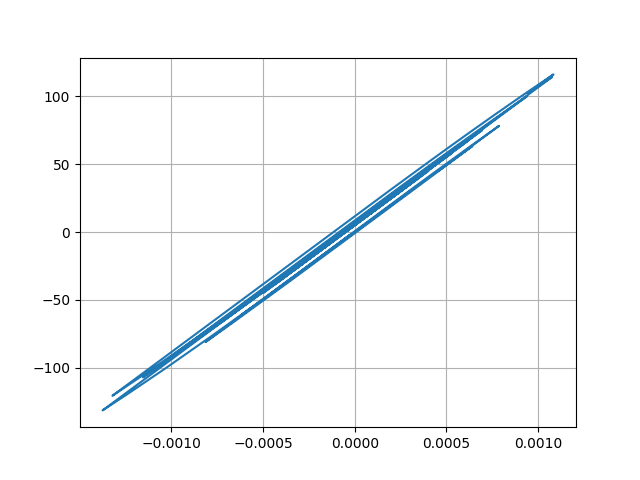

The data file committed next to this chart (first rows):
Desplacment, Force
0.0, 0.0
7.399129191203016e-06, 0.7399
2.290722518277794e-05, 2.291
3.474732796054092e-05, 3.475
3.587798396612456e-05, 3.588
2.663716580052856e-05, 2.664
1.326138844170651e-05, 1.326
3.6390204667761136e-06, 0.3638
1.845191778076741e-06, 0.1844
6.80818765653315e-06, 0.6807
1.4008797762361181e-05, 1.401
1.8292398482028692e-05, 1.829
1.6830292206087665e-05, 1.683
1.118949950129673e-05, 1.119
6.974719995150746e-06, 0.6973
8.805097076876282e-06, 0.8804
1.6912213154752123e-05, 1.691
2.7430194841040363e-05, 2.743
3.525208134370468e-05, 3.525
3.6597808594571205e-05, 3.66
2.964796314030681e-05, 2.965
1.705683998946569e-05, 1.705
4.256357348328109e-06, 0.4254
-4.0610334912122506e-06, -0.4063
-7.315772303873097e-06, -0.7318
-7.622157264814663e-06, -0.7625
-5.949812884920528e-06, -0.5952
-3.2588684515179092e-06, -0.3261
4.23478436123074e-07, 0.04211
4.448906205769335e-06, 0.4447
6.570164087056023e-06, 0.6568
5.411923506830277e-06, 0.541
2.2065334090066208e-06, 0.2204
-1.4093648582353106e-06, -0.1412
-5.680428177652743e-06, -0.5683
-1.1746540828076648e-05, -1.175
-2.2035720819684738e-05, -2.204
-3.643555734400307e-05, -3.644
-5.139296746266355e-05, -5.139
-6.221034559255454e-05, -6.221
-6.47926065063562e-05, -6.479
-5.950016580867067e-05, -5.95
-5.067555489300802e-05, -5.067
-4.304773730860822e-05, -4.304
-3.5356028186677654e-05, -3.535
-2.5627994619118366e-05, -2.562
-1.4048017290292663e-05, -1.404
-4.38472159666389e-06, -0.4381
-6.598939348251938e-06, -0.6595
-2.4897718760576585e-05, -2.489
-5.394163609713998e-05, -5.393
-8.179513701836441e-05, -8.178
-9.608522965311831e-05, -9.606
-9.31649387526218e-05, -9.314
-8.172295284659442e-05, -8.17
-7.403973979202186e-05, -7.401
-7.65003009567378e-05, -7.647
-8.759720685045566e-05, -8.757
-0.0001, -9.996
-0.0001047, -10.47
... 2,941 more rows
